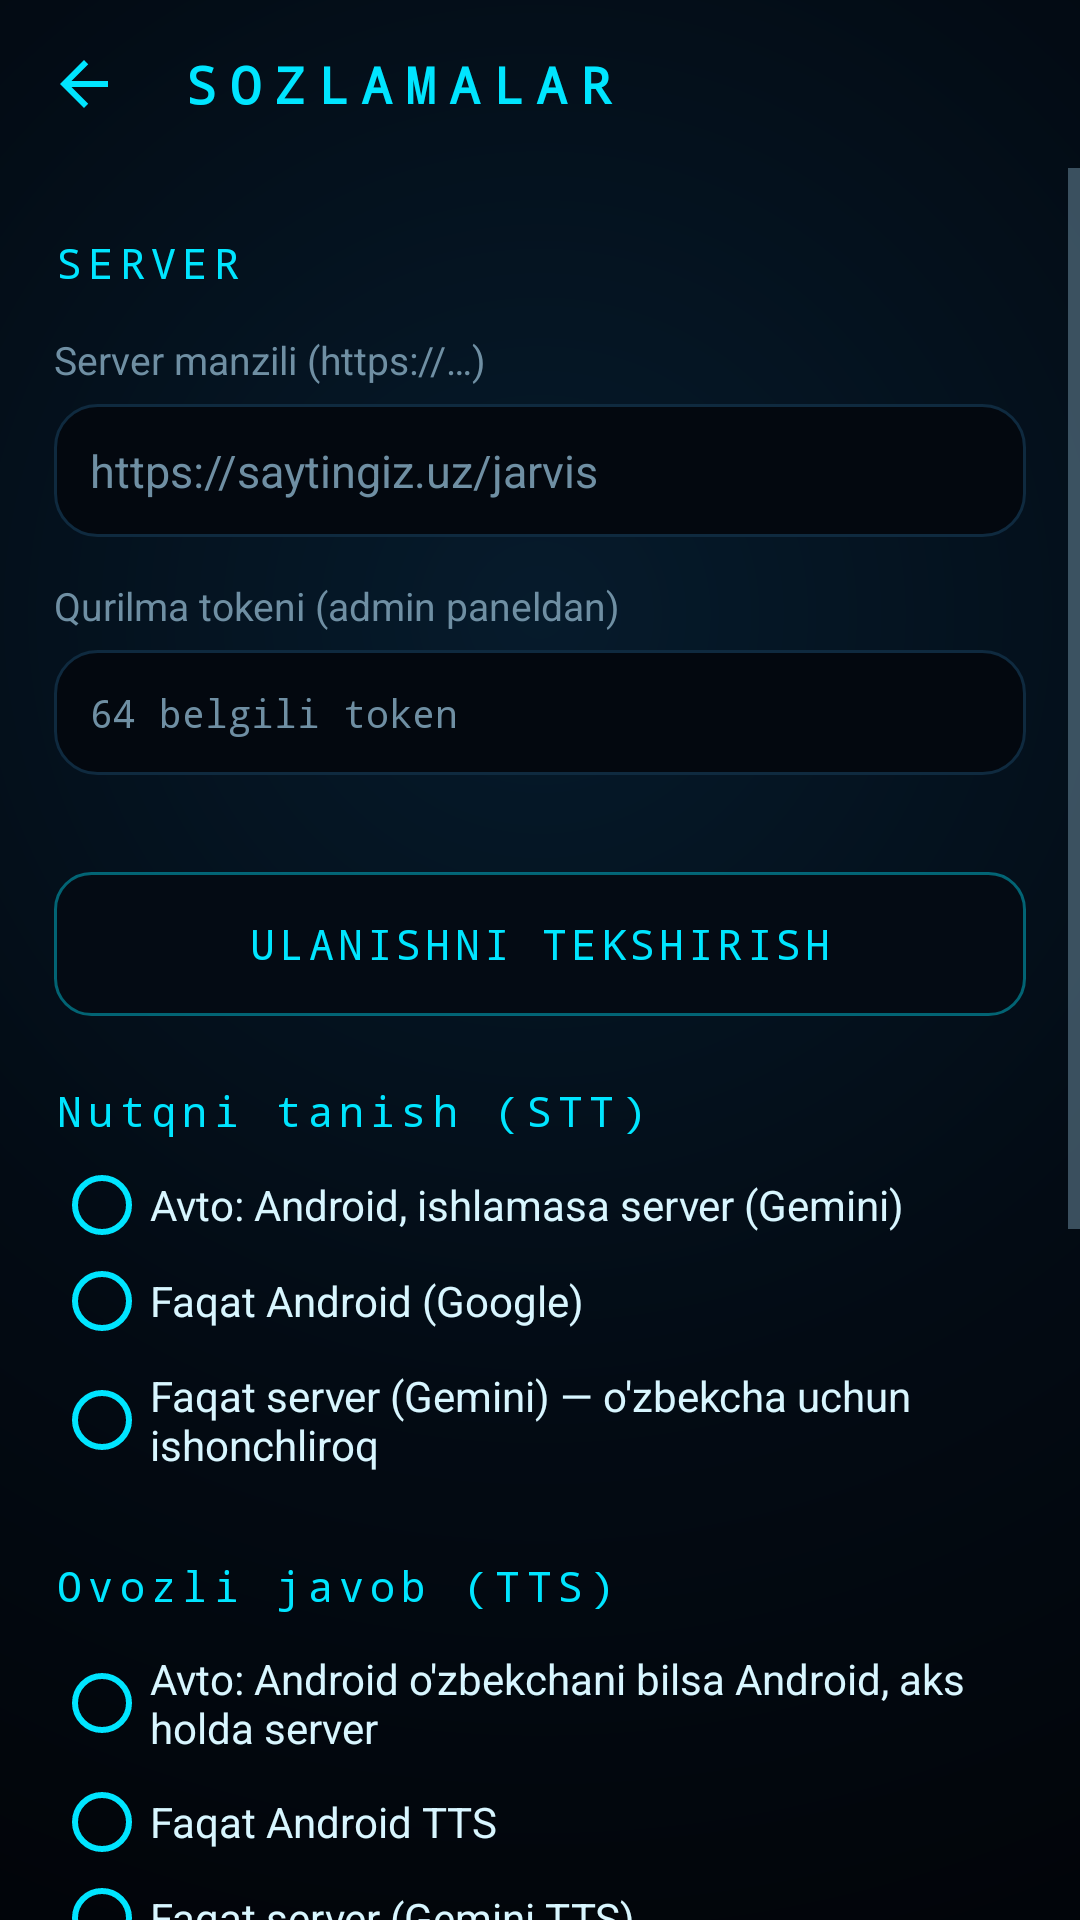

Reconstruct the res/layout file that produces this screen, plus the resources it refers to.
<!-- AndroidManifest.xml: application theme Theme.Jarvis -->
<!-- res/layout/activity_settings.xml -->
<?xml version="1.0" encoding="utf-8"?>
<LinearLayout xmlns:android="http://schemas.android.com/apk/res/android"
    android:layout_width="match_parent"
    android:layout_height="match_parent"
    android:background="@drawable/bg_screen"
    android:orientation="vertical">

    <LinearLayout
        android:layout_width="match_parent"
        android:layout_height="56dp"
        android:gravity="center_vertical"
        android:orientation="horizontal"
        android:paddingStart="4dp">

        <ImageButton
            android:id="@+id/btnBack"
            android:layout_width="48dp"
            android:layout_height="48dp"
            android:background="?android:attr/selectableItemBackgroundBorderless"
            android:contentDescription="Orqaga"
            android:src="@drawable/ic_back" />

        <TextView
            android:layout_width="wrap_content"
            android:layout_height="wrap_content"
            android:layout_marginStart="8dp"
            android:fontFamily="monospace"
            android:letterSpacing="0.25"
            android:text="@string/settings_title"
            android:textColor="@color/jv_cyan"
            android:textSize="17sp"
            android:textStyle="bold" />
    </LinearLayout>

    <ScrollView
        android:layout_width="match_parent"
        android:layout_height="match_parent">

        <LinearLayout
            android:layout_width="match_parent"
            android:layout_height="wrap_content"
            android:orientation="vertical"
            android:paddingStart="18dp"
            android:paddingEnd="18dp"
            android:paddingBottom="32dp">

            <TextView style="@style/Jarvis.Section" android:text="SERVER" />

            <TextView style="@style/Jarvis.Label" android:text="@string/server_url" />
            <EditText
                android:id="@+id/etUrl"
                style="@style/Jarvis.Input"
                android:hint="@string/server_url_hint"
                android:importantForAutofill="no"
                android:inputType="textUri" />

            <TextView style="@style/Jarvis.Label" android:text="@string/device_token" />
            <EditText
                android:id="@+id/etToken"
                style="@style/Jarvis.Input"
                android:fontFamily="monospace"
                android:hint="@string/device_token_hint"
                android:importantForAutofill="no"
                android:inputType="textPassword"
                android:textSize="13sp" />

            <TextView
                android:id="@+id/tvTokenState"
                android:layout_width="match_parent"
                android:layout_height="wrap_content"
                android:layout_marginTop="6dp"
                android:textColor="@color/jv_muted"
                android:textSize="12sp" />

            <Button
                android:id="@+id/btnTest"
                style="@style/Jarvis.Button"
                android:text="@string/btn_test" />

            <TextView style="@style/Jarvis.Section" android:text="@string/stt_title" />
            <RadioGroup
                android:id="@+id/rgStt"
                android:layout_width="match_parent"
                android:layout_height="wrap_content"
                android:layout_marginTop="6dp">
                <RadioButton android:id="@+id/sttAuto" style="@style/Jarvis.Radio" android:text="@string/stt_auto" />
                <RadioButton android:id="@+id/sttAndroid" style="@style/Jarvis.Radio" android:text="@string/stt_android" />
                <RadioButton android:id="@+id/sttServer" style="@style/Jarvis.Radio" android:text="@string/stt_server" />
            </RadioGroup>

            <TextView style="@style/Jarvis.Section" android:text="@string/tts_title" />
            <RadioGroup
                android:id="@+id/rgTts"
                android:layout_width="match_parent"
                android:layout_height="wrap_content"
                android:layout_marginTop="6dp">
                <RadioButton android:id="@+id/ttsAuto" style="@style/Jarvis.Radio" android:text="@string/tts_auto" />
                <RadioButton android:id="@+id/ttsAndroid" style="@style/Jarvis.Radio" android:text="@string/tts_android" />
                <RadioButton android:id="@+id/ttsServer" style="@style/Jarvis.Radio" android:text="@string/tts_server" />
            </RadioGroup>

            <TextView
                android:id="@+id/tvRate"
                style="@style/Jarvis.Label"
                android:text="@string/tts_rate" />
            <SeekBar
                android:id="@+id/sbRate"
                android:layout_width="match_parent"
                android:layout_height="wrap_content"
                android:max="15"
                android:progressTint="@color/jv_cyan"
                android:thumbTint="@color/jv_cyan" />

            <Button
                android:id="@+id/btnTtsSettings"
                style="@style/Jarvis.Button"
                android:text="@string/btn_tts_settings" />

            <TextView style="@style/Jarvis.Section" android:text="@string/diag_title" />
            <TextView
                android:id="@+id/tvDiag"
                android:layout_width="match_parent"
                android:layout_height="wrap_content"
                android:layout_marginTop="8dp"
                android:background="@drawable/bg_input"
                android:fontFamily="monospace"
                android:lineSpacingExtra="3dp"
                android:padding="12dp"
                android:textColor="@color/jv_text"
                android:textSize="12sp" />

            <Button
                android:id="@+id/btnRoot"
                style="@style/Jarvis.Button"
                android:text="@string/btn_root" />

            <Button
                android:id="@+id/btnSave"
                style="@style/Jarvis.Button"
                android:layout_marginTop="24dp"
                android:background="@drawable/bg_button_primary"
                android:text="@string/btn_save"
                android:textColor="#FFE0FBFF"
                android:textStyle="bold" />
        </LinearLayout>
    </ScrollView>
</LinearLayout>
<!-- resources referenced by this layout -->
<resources>
  <color name="jv_cyan">#FF00E5FF</color>
  <color name="jv_muted">#FF6F8FA3</color>
  <color name="jv_text">#FFD8F6FF</color>
  <!-- drawable bg_input (drawable) -->
  <?xml version="1.0" encoding="utf-8"?>
  <shape xmlns:android="http://schemas.android.com/apk/res/android" android:shape="rectangle">
      <solid android:color="#FF03080F" />
      <stroke android:width="1dp" android:color="@color/jv_line" />
      <corners android:radius="14dp" />
  </shape>
  <!-- drawable bg_screen (drawable) -->
  <?xml version="1.0" encoding="utf-8"?>
  <shape xmlns:android="http://schemas.android.com/apk/res/android" android:shape="rectangle">
      <gradient android:type="radial" android:gradientRadius="520dp"
          android:centerX="0.5" android:centerY="0.32"
          android:startColor="#FF061B2C" android:centerColor="#FF030B14" android:endColor="#FF010307" />
  </shape>
  <!-- drawable ic_back (drawable) -->
  <vector xmlns:android="http://schemas.android.com/apk/res/android"
      android:width="24dp" android:height="24dp" android:viewportWidth="24" android:viewportHeight="24">
      <path android:fillColor="#FF00E5FF" android:pathData="M20,11H7.83l5.59,-5.59L12,4l-8,8 8,8 1.41,-1.41L7.83,13H20v-2z" />
  </vector>
  <string name="btn_root">ROOT HOLATINI TEKSHIRISH</string>
  <string name="btn_save">SAQLASH</string>
  <string name="btn_test">ULANISHNI TEKSHIRISH</string>
  <string name="btn_tts_settings">ANDROID TTS SOZLAMALARI</string>
  <string name="device_token">Qurilma tokeni (admin paneldan)</string>
  <string name="device_token_hint">64 belgili token</string>
  <string name="diag_title">Diagnostika</string>
  <string name="server_url">Server manzili (https://…)</string>
  <string name="server_url_hint">https://saytingiz.uz/jarvis</string>
  <string name="settings_title">SOZLAMALAR</string>
  <string name="stt_android">Faqat Android (Google)</string>
  <string name="stt_auto">Avto: Android, ishlamasa server (Gemini)</string>
  <string name="stt_server">Faqat server (Gemini) — o\'zbekcha uchun ishonchliroq</string>
  <string name="stt_title">Nutqni tanish (STT)</string>
  <string name="tts_android">Faqat Android TTS</string>
  <string name="tts_auto">Avto: Android o\'zbekchani bilsa Android, aks holda server</string>
  <string name="tts_rate">Android TTS tezligi</string>
  <string name="tts_server">Faqat server (Gemini TTS)</string>
  <string name="tts_title">Ovozli javob (TTS)</string>
  <style name="Jarvis.Input">
          <item name="android:layout_width">match_parent</item>
          <item name="android:layout_height">wrap_content</item>
          <item name="android:background">@drawable/bg_input</item>
          <item name="android:padding">12dp</item>
          <item name="android:textColor">@color/jv_text</item>
          <item name="android:textSize">15sp</item>
          <item name="android:singleLine">true</item>
      </style>
  <style name="Jarvis.Label">
          <item name="android:layout_width">match_parent</item>
          <item name="android:layout_height">wrap_content</item>
          <item name="android:textColor">@color/jv_muted</item>
          <item name="android:textSize">13sp</item>
          <item name="android:layout_marginTop">14dp</item>
          <item name="android:layout_marginBottom">6dp</item>
      </style>
  <style name="Jarvis.Radio">
          <item name="android:layout_width">match_parent</item>
          <item name="android:layout_height">wrap_content</item>
          <item name="android:textColor">@color/jv_text</item>
          <item name="android:textSize">14sp</item>
          <item name="android:buttonTint">@color/jv_cyan</item>
          <item name="android:paddingVertical">6dp</item>
      </style>
  <color name="jv_line">#FF0F2A3F</color>
  <color name="jv_bg">#FF02050A</color>
  <color name="jv_cyan_dim">#6600E5FF</color>
</resources>
